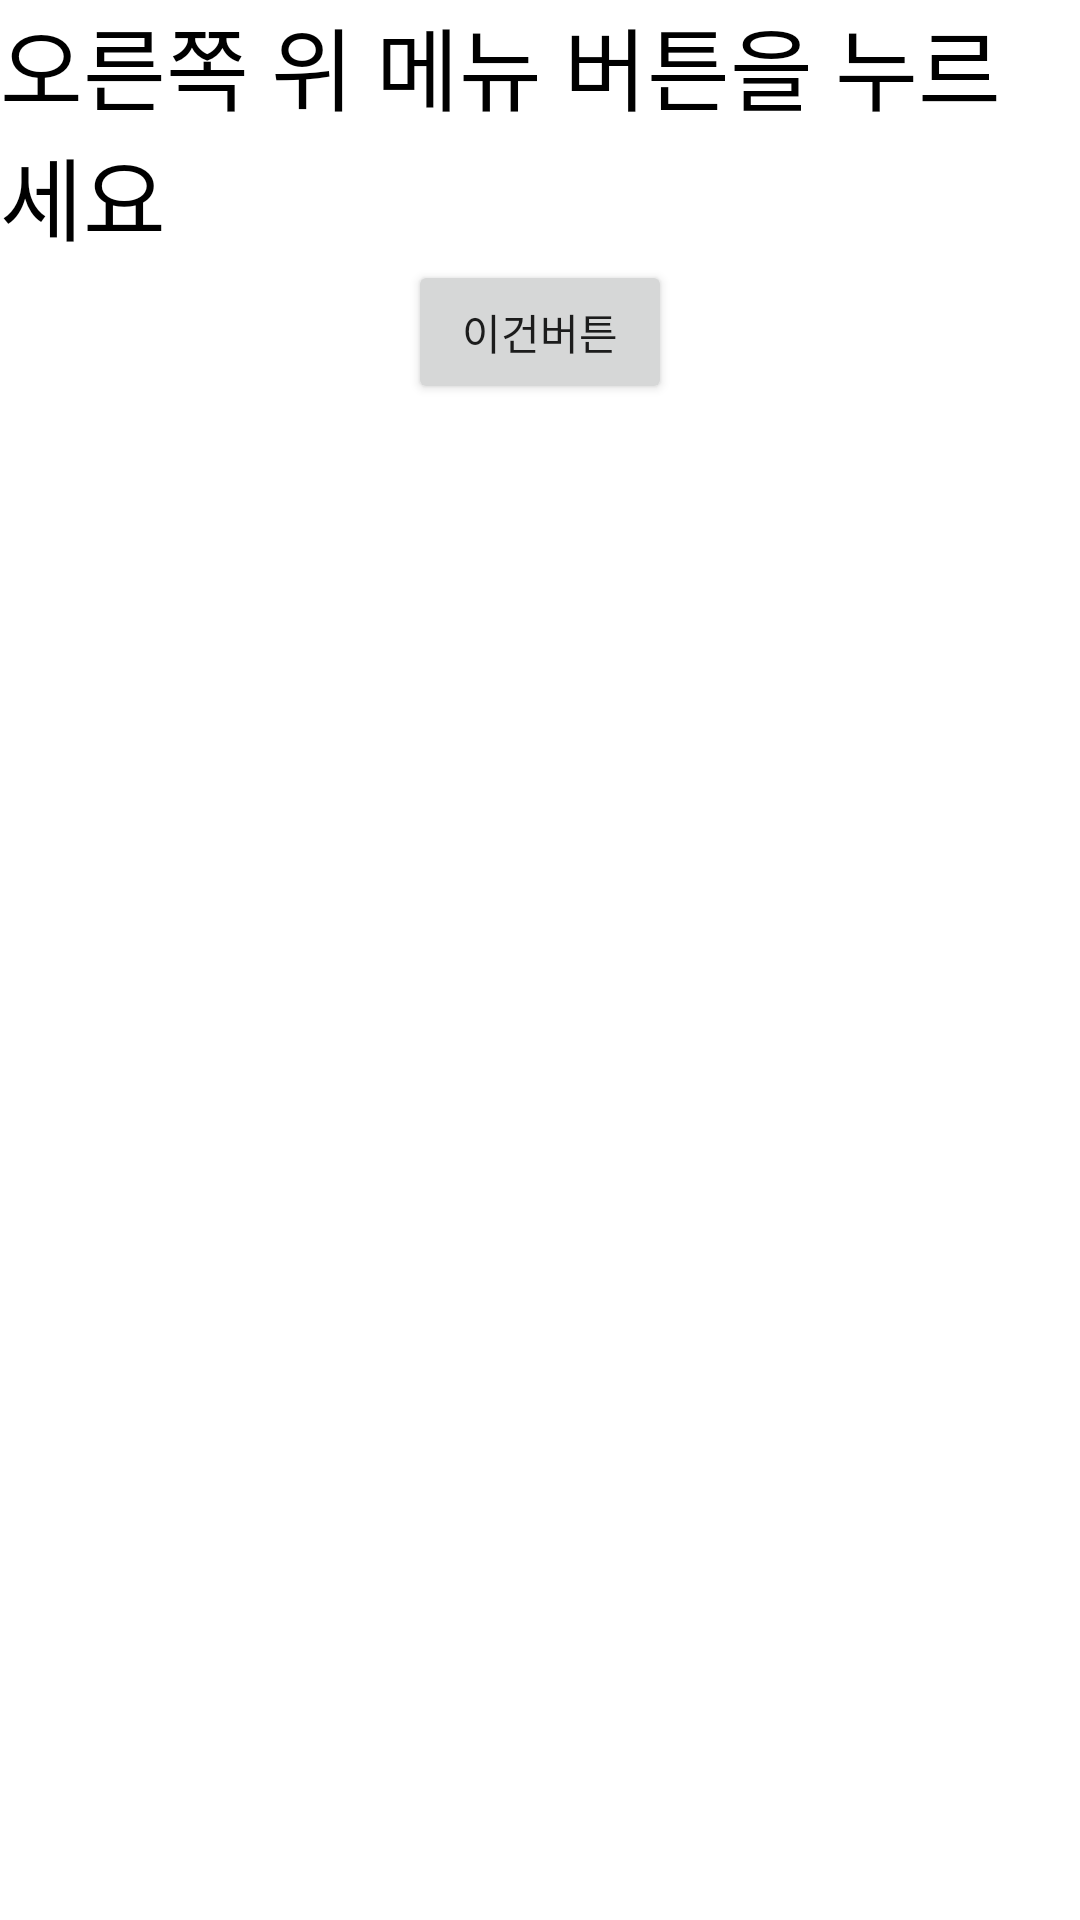

Produce the Android XML layout that renders to this screen, including the resource entries it uses.
<!-- AndroidManifest.xml: application theme Theme.Practice7_1_review -->
<!-- res/layout/activity_main.xml -->
<?xml version="1.0" encoding="utf-8"?>
<LinearLayout xmlns:android="http://schemas.android.com/apk/res/android"
    xmlns:app="http://schemas.android.com/apk/res-auto"
    xmlns:tools="http://schemas.android.com/tools"
    android:id="@+id/baseLayout"
    android:layout_width="match_parent"
    android:layout_height="match_parent"
    tools:context=".MainActivity"
    android:orientation="vertical">


    <TextView
        android:layout_width="match_parent"
        android:layout_height="wrap_content"
        android:text="오른쪽 위 메뉴 버튼을 누르세요"
        android:textSize="30dp"
        android:textColor="@color/black" />

    <Button
        android:layout_width="wrap_content"
        android:layout_height="wrap_content"
        android:layout_gravity="center"
        android:id="@+id/button1"
        android:text="이건버튼" />


</LinearLayout>
<!-- resources referenced by this layout -->
<resources>
  <style name="Theme.Practice7_1_review" parent="Theme.MaterialComponents.DayNight.DarkActionBar">
          
          <item name="colorPrimary">@color/purple_500</item>
          <item name="colorPrimaryVariant">@color/purple_700</item>
          <item name="colorOnPrimary">@color/white</item>
          
          <item name="colorSecondary">@color/teal_200</item>
          <item name="colorSecondaryVariant">@color/teal_700</item>
          <item name="colorOnSecondary">@color/black</item>
          
          <item name="android:statusBarColor" tools:targetApi="l">?attr/colorPrimaryVariant</item>
          
      </style>
  <!-- not gathered from this repository: default colours our renderer supplied (Android Studio template values) -->
  <color name="purple_500">#FF6200EE</color>
  <color name="purple_700">#FF3700B3</color>
  <color name="teal_200">#FF03DAC5</color>
  <color name="teal_700">#FF018786</color>
  <color name="black">#FF000000</color>
  <color name="white">#FFFFFFFF</color>
</resources>
